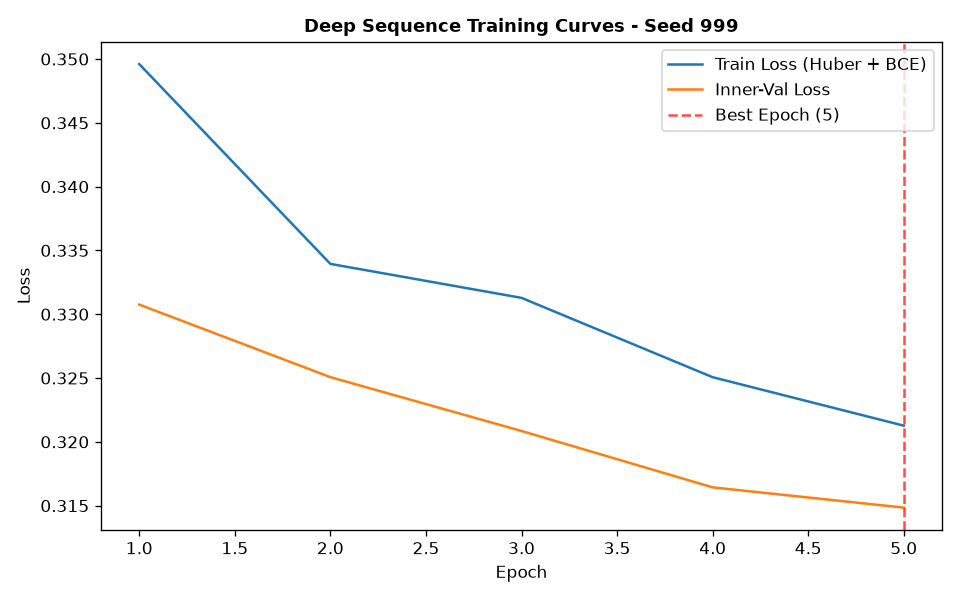

Data behind this chart, as committed beside it:
epoch, train_loss, train_ret_loss, train_dir_loss, val_loss, val_ret_loss, val_dir_loss, lr
1, 0.3496, 0.003617, 0.692, 0.3308, 0.002385, 0.6567, 0.001
2, 0.3339, 0.00241, 0.6631, 0.3251, 0.001569, 0.647, 0.001
3, 0.3313, 0.001913, 0.6587, 0.3209, 0.001191, 0.6393, 0.001
4, 0.3251, 0.001547, 0.647, 0.3164, 0.0008844, 0.6311, 0.001
5, 0.3213, 0.001142, 0.6402, 0.3148, 0.0006527, 0.6284, 0.001
